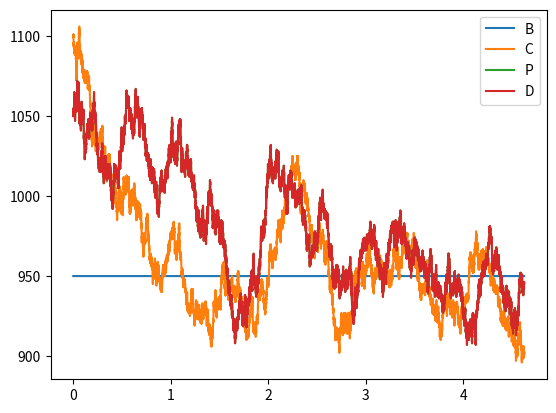

Write Python code to recreate this figure.
import matplotlib.pyplot as plt
import numpy as np

n_rxns = 40000

alpha = 10
x = 1000 # Stability point
K2 = 1
K4 = 1.5

k_vals = np.array([1/(x*(1+x**alpha)), 1/x, K2, K2+1, K4, K4+1])

A = np.zeros((n_rxns,5)) # 4 species, and keep track of the time
A[0,1:] = np.array([950, 1100, 1050, 950]) #BMAL, CRY, PER, C-P

# Draw random numbers for next times and reactions
tau = -np.log(np.random.rand(n_rxns))
next_rxn = np.random.rand(n_rxns)

for i in range(0,n_rxns-1):
	probs = np.array([1/(1+A[i,4]**alpha),
						A[i,4],
						k_vals[0]*A[i,1],
						k_vals[1]*A[i,2]*A[i,3],
						k_vals[2]*A[i,1],
						k_vals[3]*A[i,2],
						k_vals[4]*A[i,1],
						k_vals[5]*A[i,3]])
	
	prob_sum = probs.cumsum()
	A[i+1, 0] = A[i, 0] + tau[i]/prob_sum[-1] # Fill the time of the reaction

	# Update molecule counts at new time
	A[i+1, 1:] = A[i, 1:]
	# Figure out which partition the random number falls in
	match 8 - (prob_sum[-1]*next_rxn[i] < prob_sum).sum():
		case 0:
			A[i+1, 1] += 1
		case 1:
			A[i+1, 2] += 1
			A[i+1, 3] += 1
			A[i+1, 4] -= 1
		case 2:
			A[i+1, 1] -= 1
		case 3:
			A[i+1, 4] += 1
		case 4:
			A[i+1, 2] += 1
		case 5:
			A[i+1, 2] -= 1
		case 6:
			A[i+1, 3] += 1
		case 7:
			A[i+1, 3] -= 1

plt.plot(A[:,0],A[:,1],label="B")
plt.plot(A[:,0],A[:,2],label="C")
plt.plot(A[:,0],A[:,3],label="P")
plt.plot(A[:,0],A[:,3],label="D")
plt.legend()
plt.show()










